10-way image classification set "recortes" from GitHub (Dxnn017/fruit-detector-pricer); label vocabulary: apple red 1, banana 1, cantaloupe 2, cocos 1, granadilla 1, kiwi 1, maracuja 1, peach 2, pear forelle 1, pineapple mini 1.

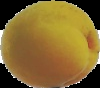
Label: peach 2

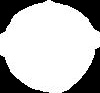
Label: cocos 1

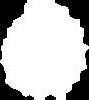
Label: pineapple mini 1

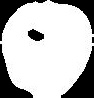
Label: apple red 1

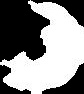
Label: cantaloupe 2
